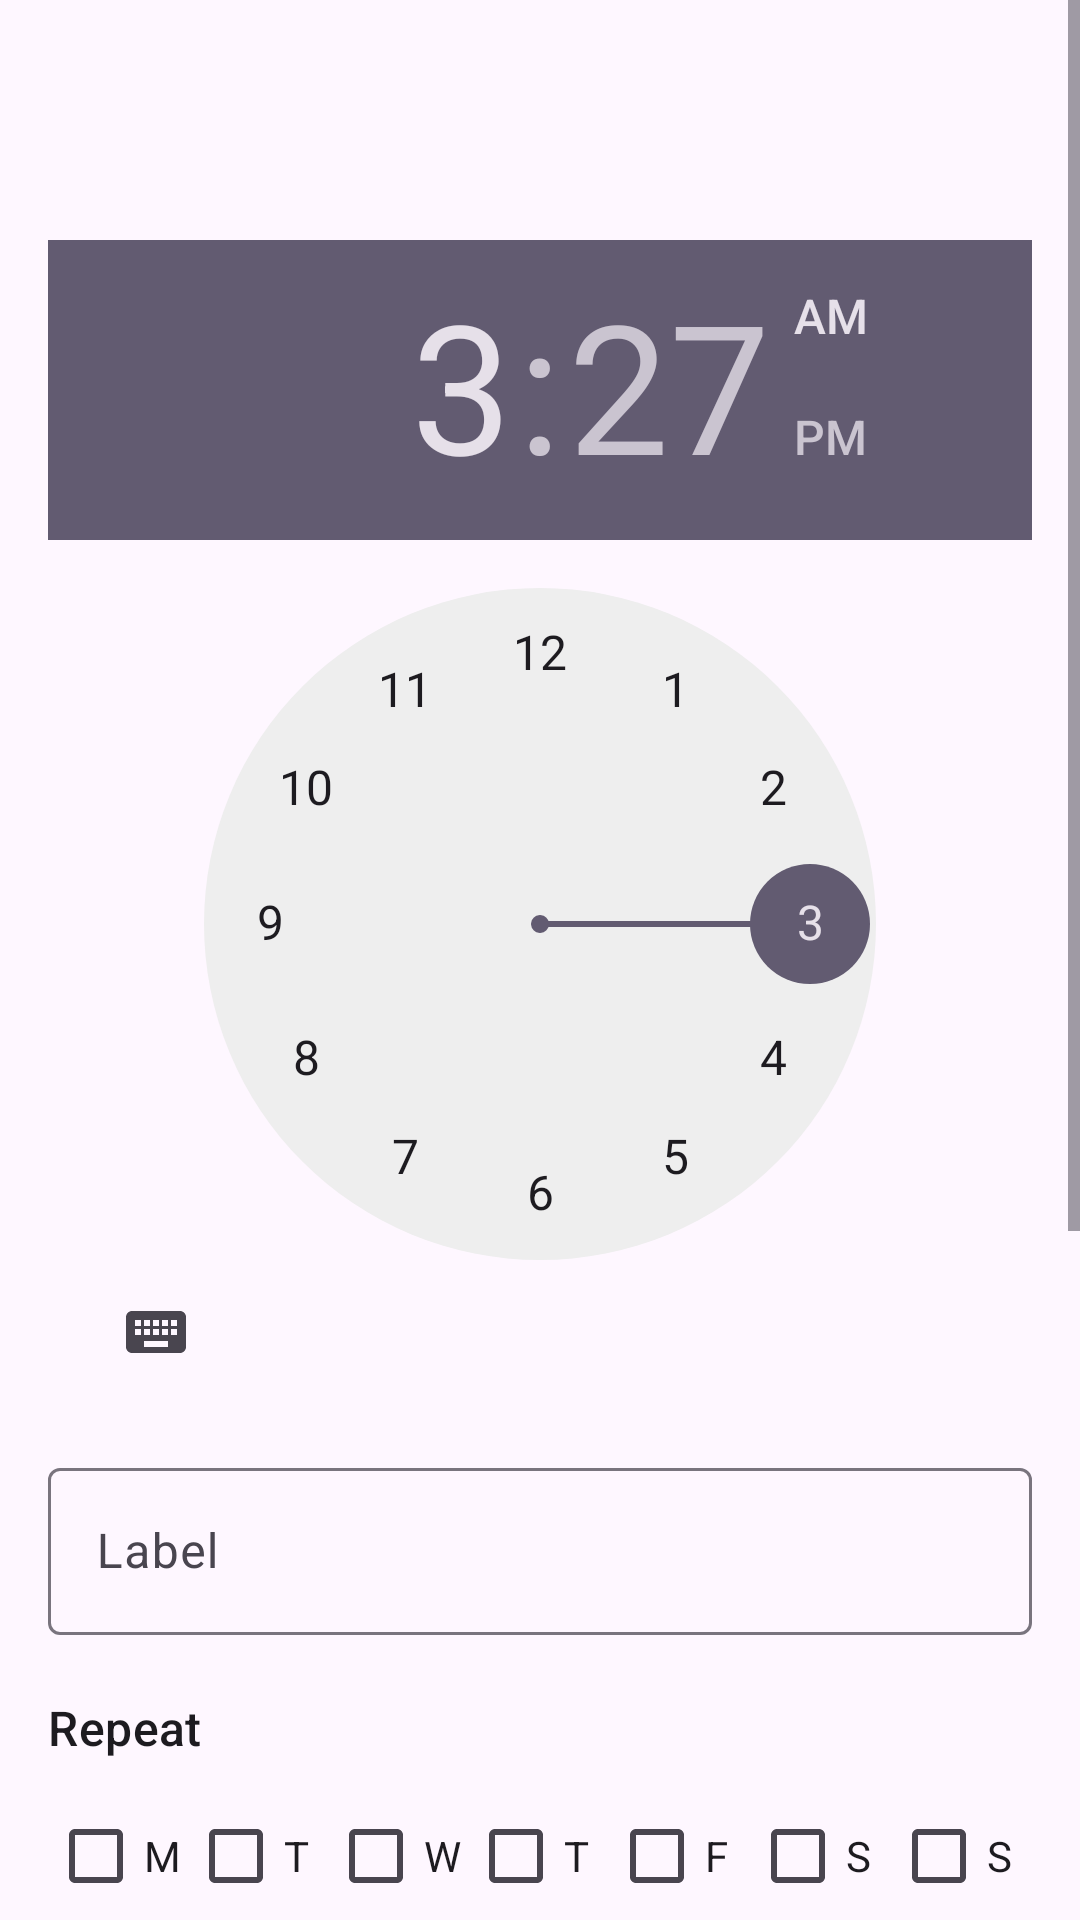

Here is an Android app screen rendered from its layout file. Give the layout XML and the strings, colors and styles it references.
<!-- AndroidManifest.xml: application theme Theme.AlarmFM -->
<!-- res/layout/activity_add_edit_alarm.xml -->
<ScrollView xmlns:android="http://schemas.android.com/apk/res/android"
    xmlns:app="http://schemas.android.com/apk/res-auto"
    android:layout_width="match_parent"
    android:layout_height="match_parent">

    <LinearLayout
        android:layout_width="match_parent"
        android:layout_height="wrap_content"
        android:orientation="vertical"
        android:padding="16dp">

        <androidx.appcompat.widget.Toolbar
            android:id="@+id/toolbar"
            android:layout_width="match_parent"
            android:layout_height="?attr/actionBarSize" />

        
        <TimePicker
            android:id="@+id/timePicker"
            android:layout_width="wrap_content"
            android:layout_height="wrap_content"
            android:layout_gravity="center_horizontal"
            android:timePickerMode="clock" />

        
        <com.google.android.material.textfield.TextInputLayout
            android:layout_width="match_parent"
            android:layout_height="wrap_content"
            android:hint="Label"
            android:layout_marginTop="16dp">
            <com.google.android.material.textfield.TextInputEditText
                android:id="@+id/etLabel"
                android:layout_width="match_parent"
                android:layout_height="wrap_content" />
        </com.google.android.material.textfield.TextInputLayout>

        
        <TextView android:layout_width="wrap_content" android:layout_height="wrap_content"
            android:text="Repeat" android:textAppearance="?attr/textAppearanceTitleMedium"
            android:layout_marginTop="20dp" />

        <LinearLayout android:layout_width="match_parent" android:layout_height="wrap_content"
            android:orientation="horizontal" android:layout_marginTop="8dp">
            <CheckBox android:id="@+id/cbMon" android:layout_width="0dp"
                android:layout_height="wrap_content" android:layout_weight="1" android:text="M" />
            <CheckBox android:id="@+id/cbTue" android:layout_width="0dp"
                android:layout_height="wrap_content" android:layout_weight="1" android:text="T" />
            <CheckBox android:id="@+id/cbWed" android:layout_width="0dp"
                android:layout_height="wrap_content" android:layout_weight="1" android:text="W" />
            <CheckBox android:id="@+id/cbThu" android:layout_width="0dp"
                android:layout_height="wrap_content" android:layout_weight="1" android:text="T" />
            <CheckBox android:id="@+id/cbFri" android:layout_width="0dp"
                android:layout_height="wrap_content" android:layout_weight="1" android:text="F" />
            <CheckBox android:id="@+id/cbSat" android:layout_width="0dp"
                android:layout_height="wrap_content" android:layout_weight="1" android:text="S" />
            <CheckBox android:id="@+id/cbSun" android:layout_width="0dp"
                android:layout_height="wrap_content" android:layout_weight="1" android:text="S" />
        </LinearLayout>

        
        <TextView android:layout_width="wrap_content" android:layout_height="wrap_content"
            android:text="Radio Station" android:textAppearance="?attr/textAppearanceTitleMedium"
            android:layout_marginTop="20dp" />
        <Spinner android:id="@+id/spinnerStation"
            android:layout_width="match_parent" android:layout_height="wrap_content"
            android:layout_marginTop="6dp" />

        
        <TextView android:layout_width="wrap_content" android:layout_height="wrap_content"
            android:text="Fallback Sound (if radio unavailable)"
            android:textAppearance="?attr/textAppearanceTitleMedium"
            android:textColor="?attr/colorPrimary"
            android:layout_marginTop="20dp" />
        <Spinner android:id="@+id/spinnerFallback"
            android:layout_width="match_parent" android:layout_height="wrap_content"
            android:layout_marginTop="6dp" />
        <com.google.android.material.button.MaterialButton
            android:id="@+id/btnPreviewFallback"
            style="@style/Widget.MaterialComponents.Button.TextButton"
            android:layout_width="wrap_content" android:layout_height="wrap_content"
            android:text="Preview sound" android:layout_marginTop="4dp" />

        
        <com.google.android.material.switchmaterial.SwitchMaterial
            android:id="@+id/switchVibrate"
            android:layout_width="match_parent" android:layout_height="wrap_content"
            android:text="Vibrate" android:checked="true"
            android:layout_marginTop="16dp" />

        
        <com.google.android.material.button.MaterialButton
            android:id="@+id/btnSave"
            android:layout_width="match_parent" android:layout_height="56dp"
            android:text="Save" android:layout_marginTop="24dp" />

    </LinearLayout>
</ScrollView>
<!-- resources referenced by this layout -->
<resources>
  <style name="Theme.AlarmFM" parent="Theme.Material3.DayNight.NoActionBar">
          <item name="colorPrimary">#1A73E8</item>
          <item name="colorOnPrimary">#FFFFFF</item>
          <item name="colorPrimaryContainer">#D2E3FC</item>
      </style>
</resources>
